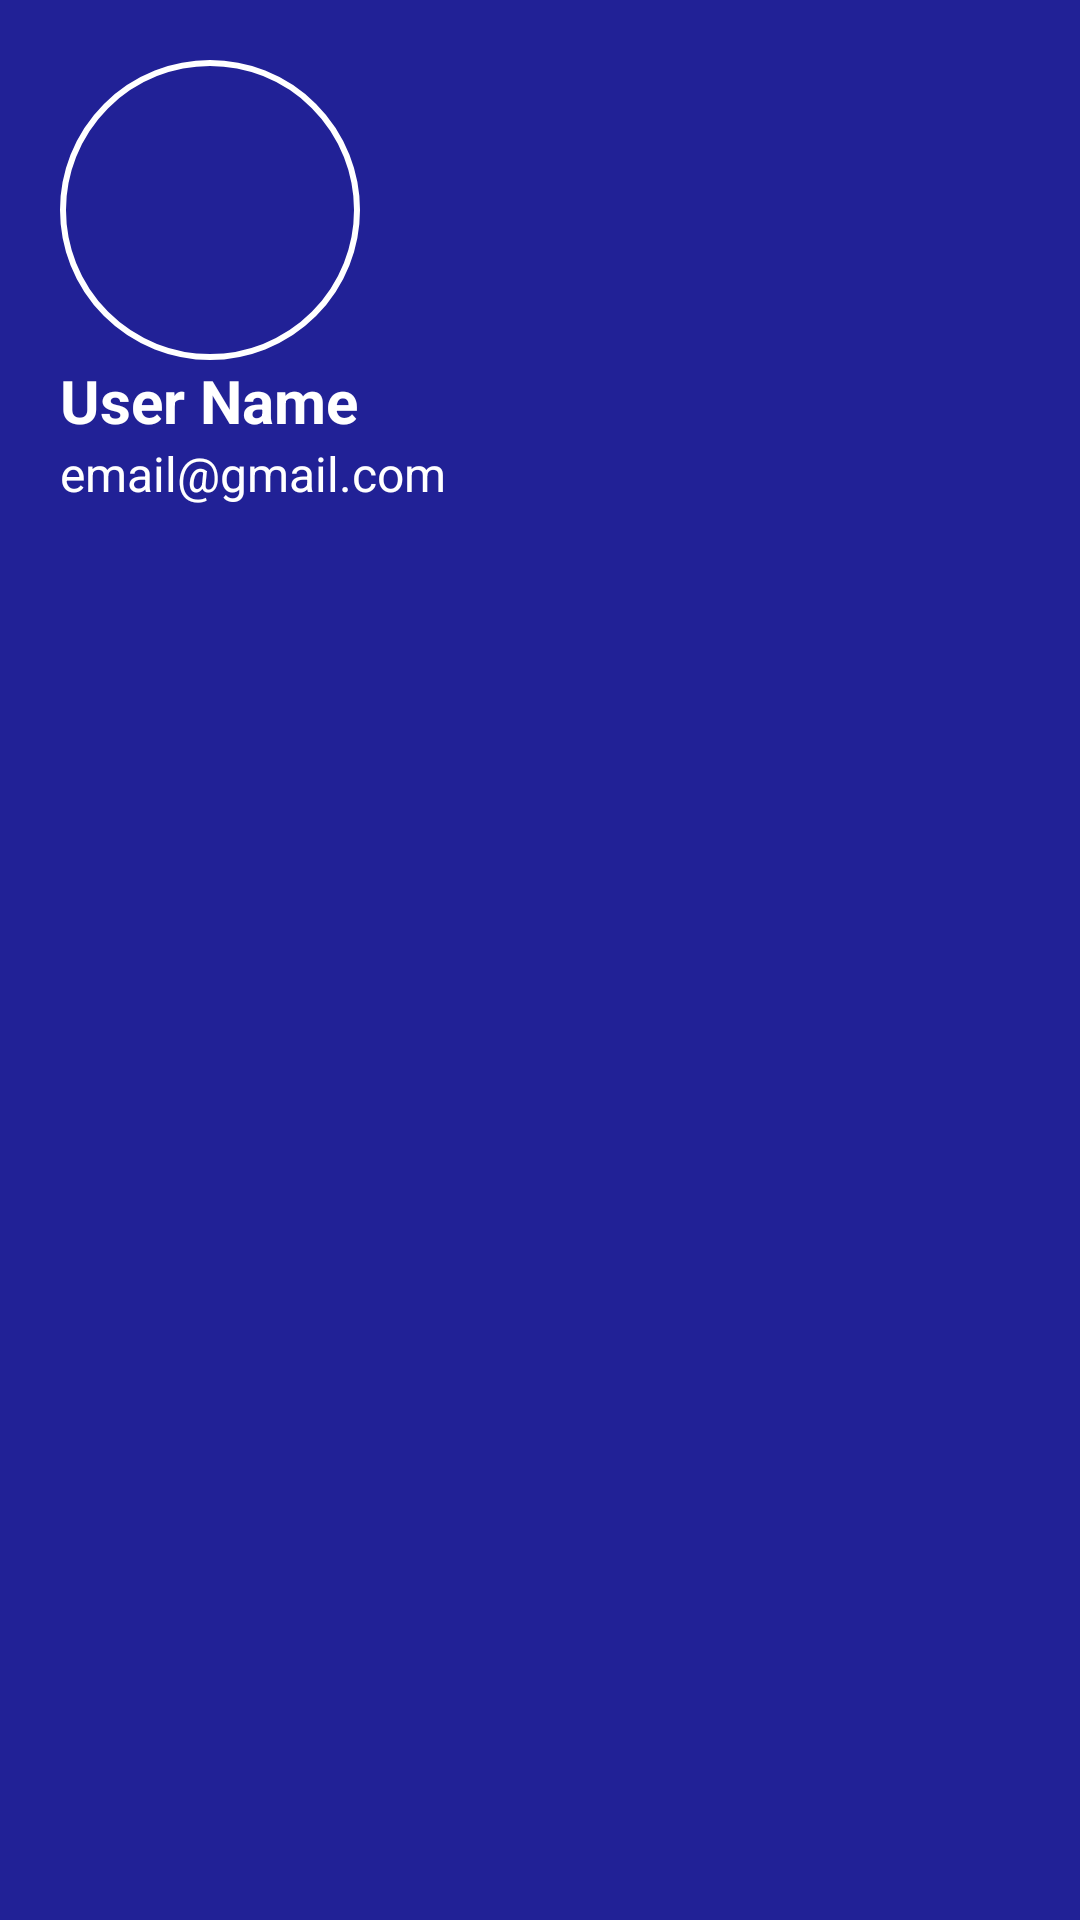

Produce the Android XML layout that renders to this screen, including the resource entries it uses.
<!-- AndroidManifest.xml: application theme Theme.OnlineShopingApp -->
<!-- res/layout/nav_header.xml -->
<?xml version="1.0" encoding="utf-8"?>
<LinearLayout xmlns:android="http://schemas.android.com/apk/res/android"
    android:layout_width="match_parent"
    android:layout_height="match_parent"
    android:orientation="vertical"
    android:padding="20dp"
    android:background="@color/blue">
    <ImageView
        android:id="@+id/userIcon"
        android:layout_width="100dp"
        android:layout_height="100dp"
        android:background="@drawable/round_shape_layout"
        android:src="@drawable/profile"/>

    <TextView
        android:id="@+id/userN"
        android:layout_width="wrap_content"
        android:layout_height="wrap_content"
        android:text="User Name"
        android:textStyle="bold"
        android:textColor="@color/white"
        android:textSize="20sp"
        />
    <TextView
        android:id="@+id/userE"
        android:layout_width="wrap_content"
        android:layout_height="wrap_content"
        android:text="email@gmail.com"
        android:textColor="@color/white"
        android:textSize="16sp"
        />



</LinearLayout>
<!-- resources referenced by this layout -->
<resources>
  <color name="blue">#212196</color>
  <color name="white">#FFFFFFFF</color>
  <!-- drawable round_shape_layout (drawable) -->
  <?xml version="1.0" encoding="utf-8"?>
  <shape xmlns:android="http://schemas.android.com/apk/res/android"
      android:shape="oval"
      >
      <stroke
          android:color="@color/white"
          android:width="2dp"/>
  
  
  </shape>
  <style name="Theme.OnlineShopingApp" parent="Base.Theme.OnlineShopingApp" />
  <style name="Base.Theme.OnlineShopingApp" parent="Theme.AppCompat.DayNight.NoActionBar">
          
          
          <item name="colorPrimary">@color/blue</item>
          <item name="android:statusBarColor">@color/darkBlue</item>
      </style>
  <color name="darkBlue">#191970</color>
</resources>
